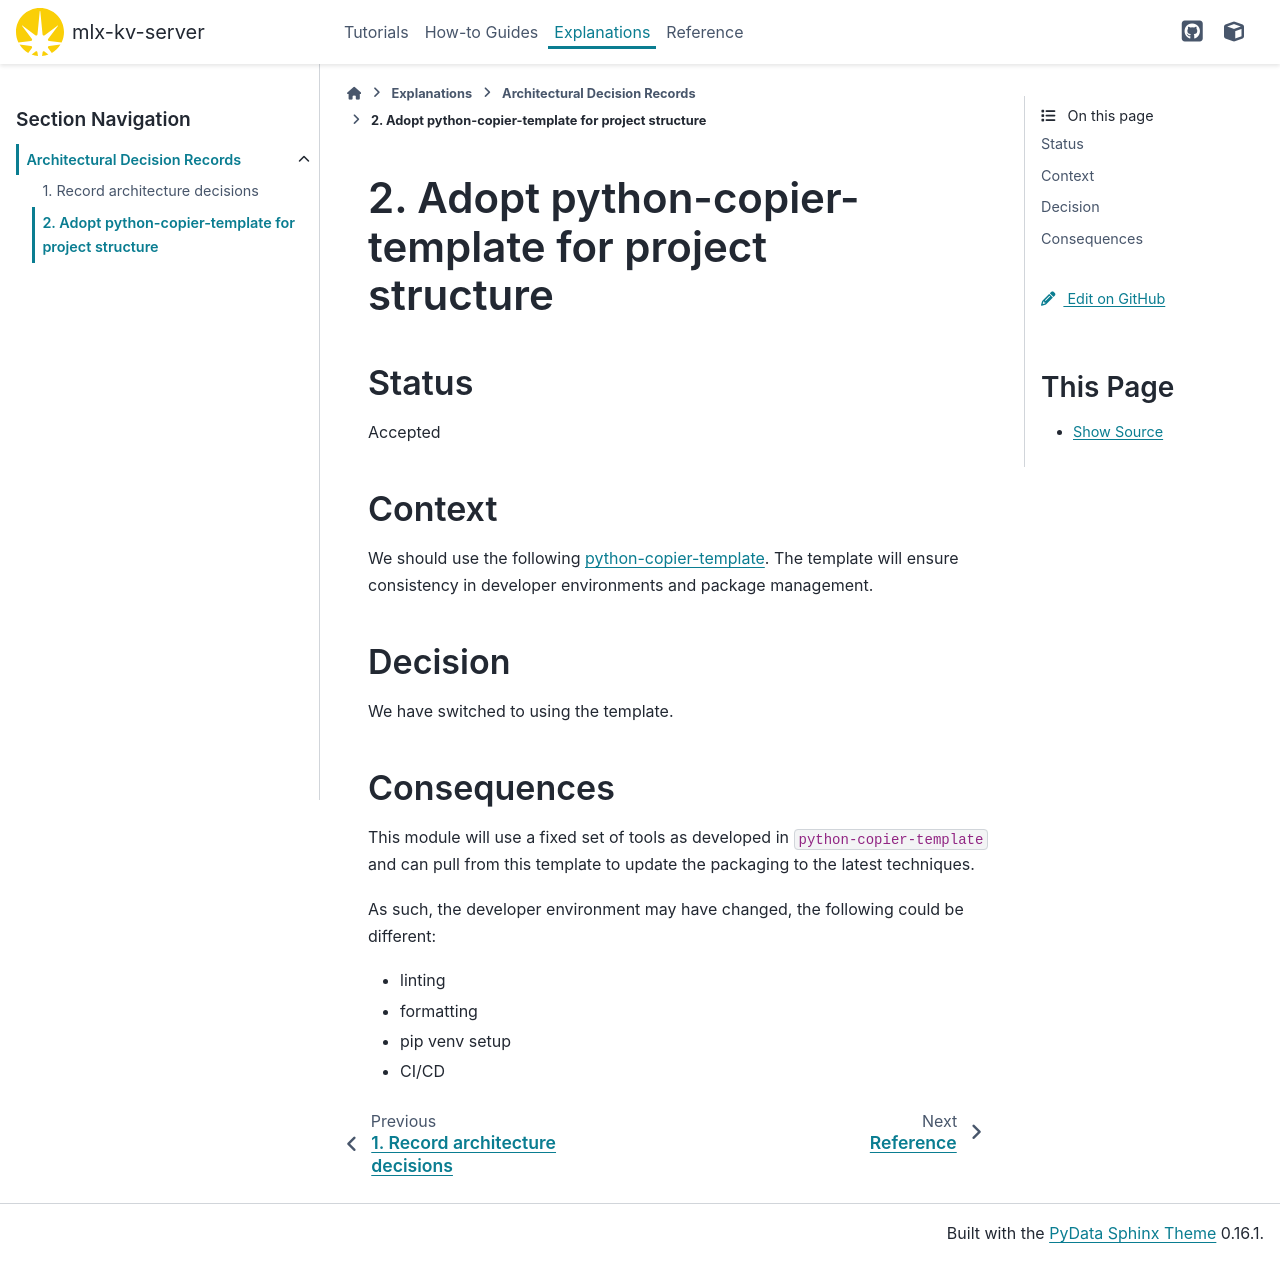

repository: distilledecho/mlx-kv-server · page: main/explanations/decisions/0002-switched-to-python-copier-template.html · generator: sphinx

# 2. Adopt python-copier-template for project structure

## Status

Accepted

## Context

We should use the following [python-copier-template](https://github.com/DiamondLightSource/python-copier-template).
The template will ensure consistency in developer
environments and package management.

## Decision

We have switched to using the template.

## Consequences

This module will use a fixed set of tools as developed in `python-copier-template`
and can pull from this template to update the packaging to the latest techniques.

As such, the developer environment may have changed, the following could be
different:

- linting
- formatting
- pip venv setup
- CI/CD
